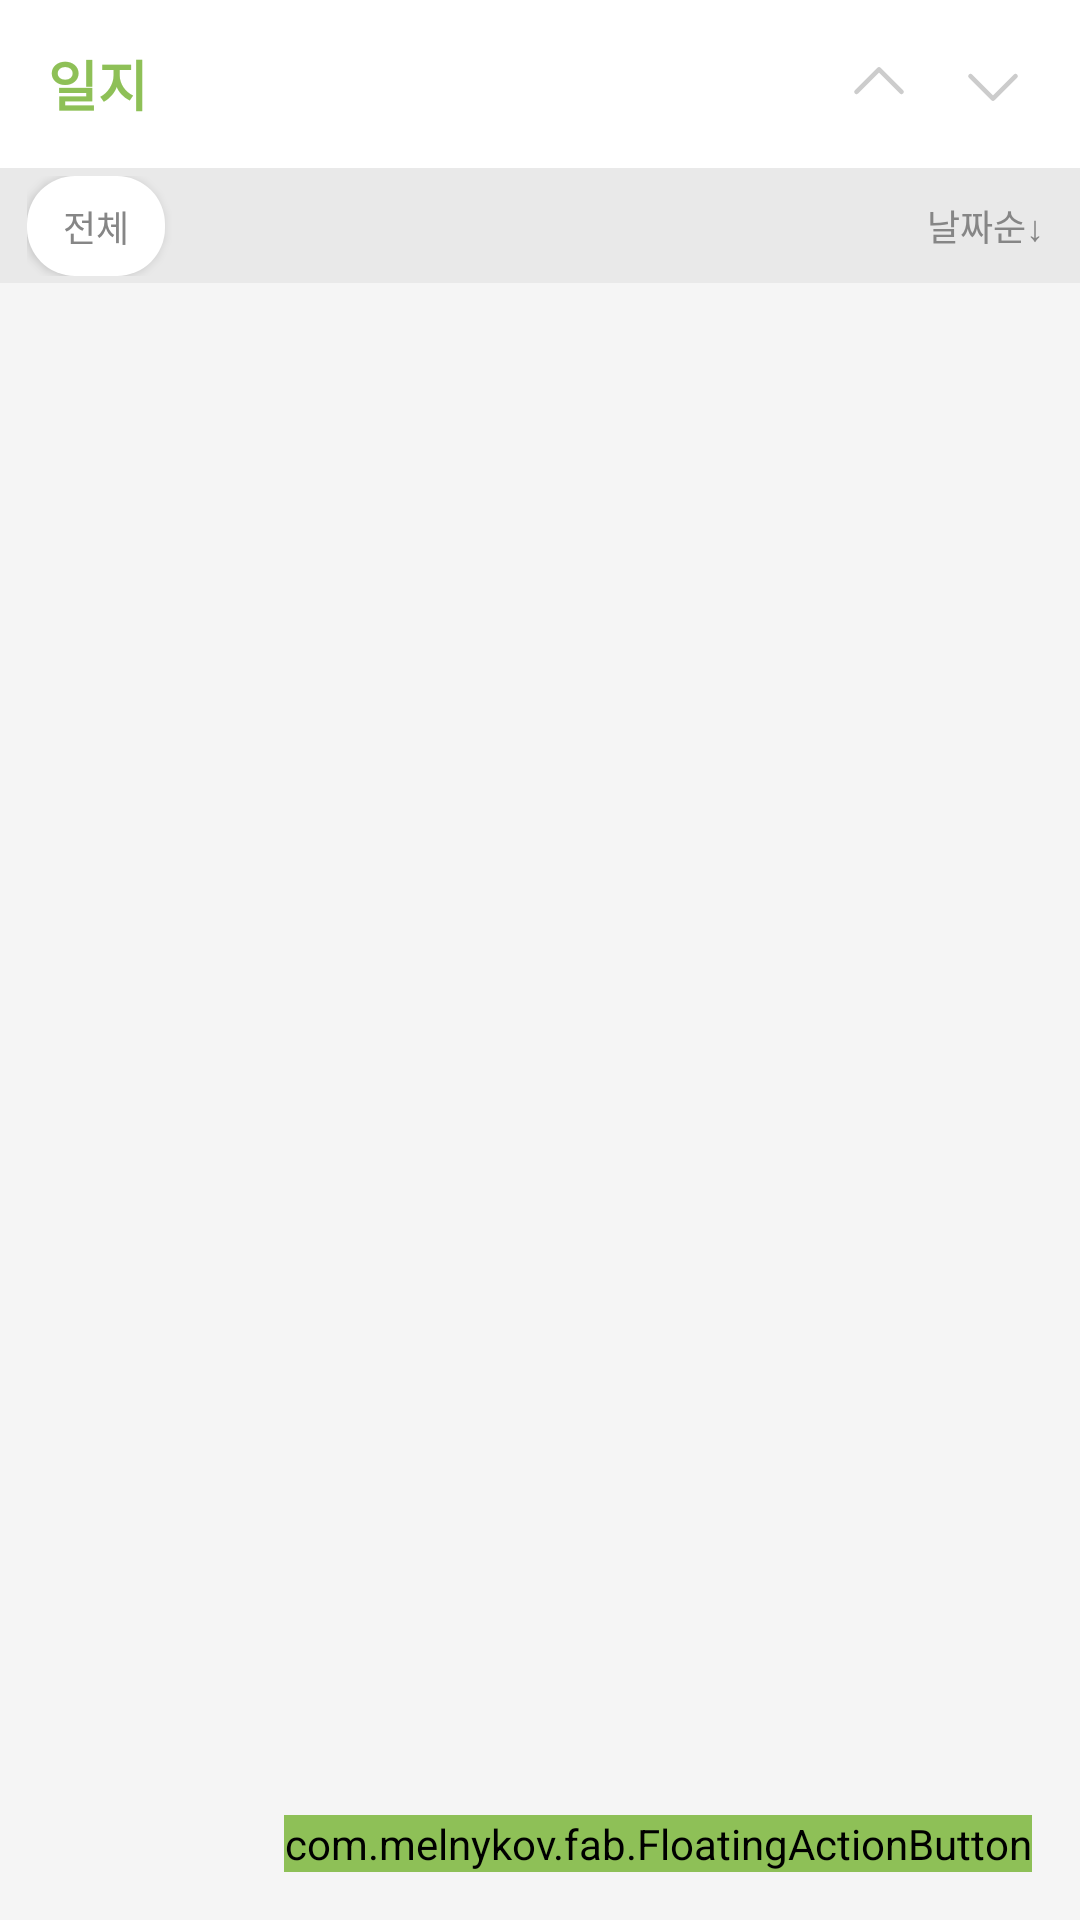

Reconstruct the res/layout file that produces this screen, plus the resources it refers to.
<!-- AndroidManifest.xml: application theme AppTheme -->
<!-- res/layout/fragment_journal.xml -->
<?xml version="1.0" encoding="utf-8"?>
<androidx.constraintlayout.widget.ConstraintLayout xmlns:android="http://schemas.android.com/apk/res/android"
    xmlns:tools="http://schemas.android.com/tools"
    android:layout_width="match_parent"
    android:layout_height="match_parent"
    xmlns:app="http://schemas.android.com/apk/res-auto"
    android:background="@color/back_gray"
    tools:context=".Fragment.JournalFragment"
    xmlns:fab="http://schemas.android.com/apk/res-auto">

    
    <LinearLayout
        android:id="@+id/linearLayout"
        android:layout_width="match_parent"
        android:layout_height="56dp"
        android:background="@color/white"
        app:layout_constraintStart_toStartOf="parent"
        app:layout_constraintTop_toTopOf="parent"
        android:orientation="horizontal">

        <TextView
            android:layout_width="wrap_content"
            android:layout_height="match_parent"
            android:layout_marginLeft="16dp"
            android:gravity="center"
            android:text="일지"
            android:textColor="@color/pp_green"
            android:fontFamily="@font/notosanscjkkr_medium"
            android:includeFontPadding="false"
            android:textSize="18sp"
            android:textStyle="bold" />
        <View
            android:layout_width="wrap_content"
            android:layout_height="match_parent"
            android:layout_weight="1"/>
        <ImageButton
            android:id="@+id/up_btn"
            android:layout_width="wrap_content"
            android:layout_height="wrap_content"
            android:layout_gravity="right|center_vertical"
            android:backgroundTint="@color/transparent"
            android:padding="10dp"
            android:src="@drawable/ic_up_btn" />
        <ImageButton
            android:id="@+id/down_btn"
            android:layout_width="wrap_content"
            android:layout_height="wrap_content"
            android:layout_gravity="right|center_vertical"
            android:background="@color/back_gray"
            android:backgroundTint="@color/transparent"
            android:padding="10dp"
            android:layout_marginRight="10dp"
            android:src="@drawable/ic_down_btn" />
        </LinearLayout>

    <androidx.constraintlayout.widget.ConstraintLayout
        android:id="@+id/tab_linear"
        android:layout_width="match_parent"
        android:layout_height="0dp"
        app:layout_constraintHeight_percent="0.06"
        android:background="@color/set_bg"
        app:layout_constraintEnd_toEndOf="parent"
        app:layout_constraintStart_toStartOf="parent"
        app:layout_constraintBottom_toTopOf="@id/journal_recycler"
        app:layout_constraintTop_toBottomOf="@+id/linearLayout">


        <HorizontalScrollView
            android:layout_width="300dp"
            android:layout_height="wrap_content"
            android:layout_marginLeft="16dp"
            android:scrollbars="none"
            app:layout_constraintBottom_toBottomOf="parent"
            app:layout_constraintStart_toStartOf="parent"
            app:layout_constraintTop_toTopOf="parent"
            app:layout_constraintEnd_toStartOf="@id/journal_date_sort">

            <LinearLayout
                android:layout_width="wrap_content"
                android:layout_height="wrap_content">
                <Button
                    android:id="@+id/plant_all_btn"
                    android:layout_width="wrap_content"
                    android:layout_height="wrap_content"
                    android:background="@drawable/shape_corner"
                    android:backgroundTint="@color/btn_color"
                    android:fontFamily="@font/notosanscjkkr_regular"
                    android:includeFontPadding="false"
                    android:minWidth="0dp"
                    android:minHeight="0dp"
                    android:paddingLeft="12dp"
                    android:paddingTop="8dp"
                    android:paddingRight="12dp"
                    android:paddingBottom="8dp"
                    android:text="전체"
                    android:textColor="@color/btn_text_color"
                    android:textSize="12sp"
                    app:layout_constraintBottom_toBottomOf="parent"
                    app:layout_constraintStart_toStartOf="parent"
                    app:layout_constraintTop_toTopOf="parent"
                    android:clickable="false"/>

                <Button
                    android:id="@+id/plant_name_btn1"
                    android:layout_width="wrap_content"
                    android:layout_height="wrap_content"
                    android:layout_marginLeft="6dp"
                    android:fontFamily="@font/notosanscjkkr_regular"
                    android:includeFontPadding="false"
                    android:background="@drawable/shape_corner"
                    android:backgroundTint="@color/btn_color"
                    android:minWidth="0dp"
                    android:minHeight="0dp"
                    android:paddingLeft="12dp"
                    android:paddingTop="8dp"
                    android:paddingRight="12dp"
                    android:paddingBottom="8dp"
                    android:textColor="@color/btn_text_color"
                    android:textSize="12sp"
                    app:layout_constraintBottom_toBottomOf="parent"
                    app:layout_constraintStart_toEndOf="@id/plant_name_btn1"
                    app:layout_constraintTop_toTopOf="parent"
                    android:clickable="false"
                    android:visibility="invisible"/>

                <Button
                    android:id="@+id/plant_name_btn2"
                    android:layout_width="wrap_content"
                    android:layout_height="wrap_content"
                    android:layout_marginLeft="6dp"
                    android:fontFamily="@font/notosanscjkkr_regular"
                    android:includeFontPadding="false"
                    android:background="@drawable/shape_corner"
                    android:backgroundTint="@color/btn_color"
                    android:minWidth="0dp"
                    android:minHeight="0dp"
                    android:paddingLeft="12dp"
                    android:paddingTop="8dp"
                    android:paddingRight="12dp"
                    android:paddingBottom="8dp"
                    android:textColor="@color/btn_text_color"
                    android:textSize="12sp"
                    app:layout_constraintBottom_toBottomOf="parent"
                    app:layout_constraintStart_toEndOf="@id/plant_name_btn1"
                    app:layout_constraintTop_toTopOf="parent"
                    android:clickable="false"
                    android:visibility="invisible"/>

                <Button
                    android:id="@+id/plant_name_btn3"
                    android:layout_width="wrap_content"
                    android:layout_height="wrap_content"
                    android:layout_marginLeft="6dp"
                    android:fontFamily="@font/notosanscjkkr_regular"
                    android:includeFontPadding="false"
                    android:background="@drawable/shape_corner"
                    android:backgroundTint="@color/btn_color"
                    android:minWidth="0dp"
                    android:minHeight="0dp"
                    android:paddingLeft="12dp"
                    android:paddingTop="8dp"
                    android:paddingRight="12dp"
                    android:paddingBottom="8dp"
                    android:textColor="@color/btn_text_color"
                    android:textSize="12sp"
                    app:layout_constraintBottom_toBottomOf="parent"
                    app:layout_constraintStart_toEndOf="@id/plant_name_btn2"
                    app:layout_constraintTop_toTopOf="parent"
                    android:clickable="false"
                    android:visibility="invisible"/>

                <Button
                    android:id="@+id/plant_name_btn4"
                    android:layout_width="wrap_content"
                    android:layout_height="wrap_content"
                    android:layout_marginLeft="6dp"
                    android:fontFamily="@font/notosanscjkkr_regular"
                    android:includeFontPadding="false"
                    android:background="@drawable/shape_corner"
                    android:backgroundTint="@color/btn_color"
                    android:minWidth="0dp"
                    android:minHeight="0dp"
                    android:paddingLeft="12dp"
                    android:paddingTop="8dp"
                    android:paddingRight="12dp"
                    android:paddingBottom="8dp"
                    android:textColor="@color/btn_text_color"
                    android:textSize="12sp"
                    app:layout_constraintBottom_toBottomOf="parent"
                    app:layout_constraintStart_toEndOf="@id/plant_name_btn3"
                    app:layout_constraintTop_toTopOf="parent"
                    android:clickable="false"
                    android:visibility="invisible"/>

            </LinearLayout>

        </HorizontalScrollView>

        <TextView
            android:id="@+id/journal_date_sort"
            android:layout_width="0dp"
            android:layout_height="wrap_content"
            android:layout_gravity="center"
            android:padding="7dp"
            android:text="날짜순↓"
            android:fontFamily="@font/notosanscjkkr_regular"
            android:includeFontPadding="false"
            android:textColor="@color/day_gray"
            android:textSize="12sp"
            android:layout_marginRight="5dp"
            app:layout_constraintBottom_toBottomOf="parent"
            app:layout_constraintEnd_toEndOf="parent"
            app:layout_constraintTop_toTopOf="parent" />
    </androidx.constraintlayout.widget.ConstraintLayout>

    <androidx.recyclerview.widget.RecyclerView
        android:id="@+id/journal_recycler"
        android:layout_width="match_parent"
        android:layout_height="0dp"
        android:orientation="vertical"
        android:padding="10dp"
        app:layoutManager="androidx.recyclerview.widget.LinearLayoutManager"
        app:layout_constraintBottom_toBottomOf="parent"
        app:layout_constraintEnd_toEndOf="parent"
        app:layout_constraintHorizontal_bias="1.0"
        app:layout_constraintStart_toStartOf="parent"
        app:layout_constraintTop_toBottomOf="@+id/tab_linear"
        tools:listitem="@layout/journal_item">
    </androidx.recyclerview.widget.RecyclerView>

    <com.melnykov.fab.FloatingActionButton
        android:id="@+id/fab"
        android:layout_width="wrap_content"
        android:layout_height="wrap_content"
        app:fabCustomSize="48dp"
        app:fab_shadow="false"
        android:layout_gravity="end|bottom"
        app:layout_constraintEnd_toEndOf="parent"
        app:layout_constraintBottom_toBottomOf="parent"
        android:layout_margin="16dp"
        android:backgroundTint="@color/pp_green"
        android:src="@drawable/ic_baseline_add"
        tools:ignore="MissingConstraints"
        app:hideOnScroll="true"/>
</androidx.constraintlayout.widget.ConstraintLayout>
<!-- res/layout/journal_item.xml (included above) -->
<?xml version="1.0" encoding="utf-8"?>
<androidx.constraintlayout.widget.ConstraintLayout xmlns:android="http://schemas.android.com/apk/res/android"
    xmlns:app="http://schemas.android.com/apk/res-auto"
    xmlns:tools="http://schemas.android.com/tools"
    android:layout_width="match_parent"
    android:layout_height="wrap_content"
    android:layout_marginBottom="10dp"
    android:background="@color/transparent">

    <TextView
        android:id="@+id/journal_item_date"
        android:layout_width="wrap_content"
        android:layout_height="wrap_content"
        android:text="날짜"
        android:layout_marginBottom="5dp"
        android:textSize="15dp"
        android:layout_marginLeft="10dp"
        android:fontFamily="@font/notosanscjkkr_regular"
        android:includeFontPadding="false"
        android:textColor="@color/pp_green"
        app:layout_constraintBottom_toTopOf="@+id/constraintLayout"
        app:layout_constraintStart_toStartOf="parent"
        app:layout_constraintTop_toTopOf="parent" />

    <androidx.constraintlayout.widget.ConstraintLayout
        android:id="@+id/constraintLayout"
        android:layout_width="match_parent"
        android:layout_height="wrap_content"
        android:minHeight="103dp"
        android:background="@drawable/shape_corner"
        app:layout_constraintBottom_toBottomOf="parent"
        app:layout_constraintEnd_toEndOf="parent"
        app:layout_constraintStart_toStartOf="parent"
        app:layout_constraintTop_toBottomOf="@+id/journal_item_date">

        <TextView
            android:id="@+id/journal_title"
            android:layout_width="wrap_content"
            android:layout_height="wrap_content"
            android:layout_marginLeft="16dp"
            android:layout_marginTop="6dp"
            android:fontFamily="@font/notosanscjkkr_regular"
            android:includeFontPadding="false"
            android:text="이름"
            android:textColor="@color/black"
            android:textSize="16sp"
            app:layout_constraintStart_toStartOf="parent"
            app:layout_constraintTop_toTopOf="parent" />

        <View
            android:id="@+id/line1"
            android:layout_width="match_parent"
            android:layout_height="1dp"
            android:layout_marginTop="6dp"
            android:background="@color/set_bg"
            app:layout_constraintEnd_toEndOf="parent"
            app:layout_constraintStart_toStartOf="parent"
            app:layout_constraintTop_toBottomOf="@id/journal_title" />

        <TextView
            android:id="@+id/journal_content"
            android:layout_width="0dp"
            android:layout_height="wrap_content"
            android:layout_marginLeft="16dp"
            android:layout_marginRight="10dp"
            android:layout_marginTop="8dp"
            android:fontFamily="@font/notosanscjkkr_light"
            android:includeFontPadding="false"
            android:text="일지 내용"
            android:textColor="@color/day_gray"
            app:layout_constraintBottom_toBottomOf="parent"
            app:layout_constraintEnd_toStartOf="@+id/journal_img"
            app:layout_constraintStart_toStartOf="parent"
            app:layout_constraintTop_toBottomOf="@id/line1"
            app:layout_constraintVertical_bias="0.045" />

        <ImageView
            android:id="@+id/journal_img"
            android:layout_width="56dp"
            android:layout_height="56dp"
            android:layout_marginTop="15dp"
            android:layout_marginRight="15dp"
            android:layout_marginBottom="15dp"
            app:layout_constraintBottom_toBottomOf="parent"
            app:layout_constraintRight_toRightOf="parent"
            app:layout_constraintTop_toBottomOf="@id/line1" />
    </androidx.constraintlayout.widget.ConstraintLayout>
</androidx.constraintlayout.widget.ConstraintLayout>
<!-- resources referenced by this layout -->
<resources>
  <color name="back_gray">#F5F5F5</color>
  <color name="black">#FF000000</color>
  <color name="day_gray">#868686</color>
  <color name="pp_green">#8EC057</color>
  <color name="set_bg">#E9E9E9</color>
  <color name="transparent">#00FFFFFF</color>
  <color name="white">#FFFFFFFF</color>
  <!-- drawable ic_baseline_add (drawable) -->
  <vector android:height="21dp" android:tint="#FFFFFF"
      android:viewportHeight="24" android:viewportWidth="24"
      android:width="21dp" xmlns:android="http://schemas.android.com/apk/res/android">
      <path android:fillColor="@color/white" android:pathData="M19,13h-6v6h-2v-6H5v-2h6V5h2v6h6v2z"/>
  </vector>
  <!-- drawable ic_down_btn (drawable) -->
  <vector xmlns:android="http://schemas.android.com/apk/res/android"
      android:width="18dp"
      android:height="18dp"
      android:viewportWidth="18"
      android:viewportHeight="18">
    <path
        android:pathData="M1.5,6.375L9,13.875L16.5,6.375"
        android:strokeLineJoin="round"
        android:strokeWidth="1.5"
        android:fillColor="#00000000"
        android:strokeColor="#CCCCCC"
        android:strokeLineCap="round"/>
  </vector>
  <!-- drawable ic_up_btn (drawable) -->
  <vector xmlns:android="http://schemas.android.com/apk/res/android"
      android:width="18dp"
      android:height="18dp"
      android:viewportWidth="18"
      android:viewportHeight="18">
    <path
        android:pathData="M16.5,11.625L9,4.125L1.5,11.625"
        android:strokeLineJoin="round"
        android:strokeWidth="1.5"
        android:fillColor="#00000000"
        android:strokeColor="#CCCCCC"
        android:strokeLineCap="round"/>
  </vector>
  <!-- drawable shape_corner (drawable) -->
  <?xml version="1.0" encoding="utf-8"?>
  <shape
      xmlns:android="http://schemas.android.com/apk/res/android"
      android:shape="rectangle">
      <solid android:color="@color/white"/>
      <corners android:radius="16dp" />
  </shape>
  <style name="AppTheme" parent="Theme.AppCompat.Light.NoActionBar">
           Primary brand color. -DarkActionBar"&gt;
          <item name="colorPrimary">@color/pp_green</item>
          <item name="colorPrimaryVariant">@color/purple_700</item>
          <item name="colorOnPrimary">@color/white</item>
          <item name="windowNoTitle">true</item>
          
          <item name="colorSecondary">@color/teal_200</item>
          <item name="colorSecondaryVariant">@color/teal_700</item>
          <item name="colorOnSecondary">@color/black</item>
          
          <item name="android:statusBarColor" tools:targetApi="l">?attr/colorPrimaryVariant</item>
          
          <item name="android:windowFullscreen">true</item>
      </style>
  <color name="purple_700">#FF3700B3</color>
  <color name="teal_200">#FF03DAC5</color>
  <color name="teal_700">#FF018786</color>
</resources>
